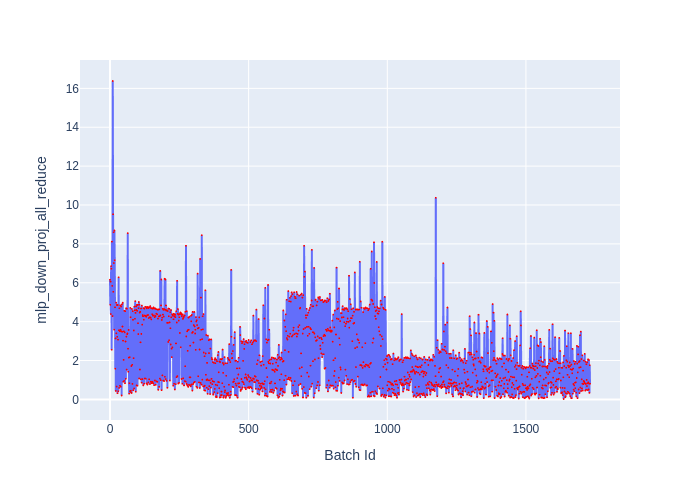

Values plotted in this chart, from the file beside it:
Batch Id, mlp_down_proj_all_reduce
0, 6.156
1, 4.862
2, 6.058
3, 4.389
4, 6.855
5, 6.723
6, 2.555
7, 8.117
8, 5.839
9, 4.287
10, 16.38
11, 9.525
12, 5.537
13, 8.599
14, 7.015
15, 3.588
16, 8.688
17, 7.158
18, 4.738
19, 1.582
20, 3.137
21, 0.435
22, 4.981
23, 3.399
24, 0.662
25, 4.856
26, 3.219
27, 0.3185
28, 4.855
29, 3.071
30, 0.4195
31, 6.28
32, 3.556
33, 0.59
34, 4.688
35, 3.51
36, 0.703
37, 4.838
38, 3.583
39, 0.648
40, 4.779
41, 3.5
42, 0.2015
43, 4.885
44, 3.475
45, 3.75
46, 4.979
47, 3.022
48, 0.9125
49, 2.034
50, 3.502
51, 0.9525
52, 4.558
53, 3.446
54, 0.8315
55, 4.539
56, 2.978
57, 1.056
58, 4.693
59, 3.232
... 1,672 more rows
